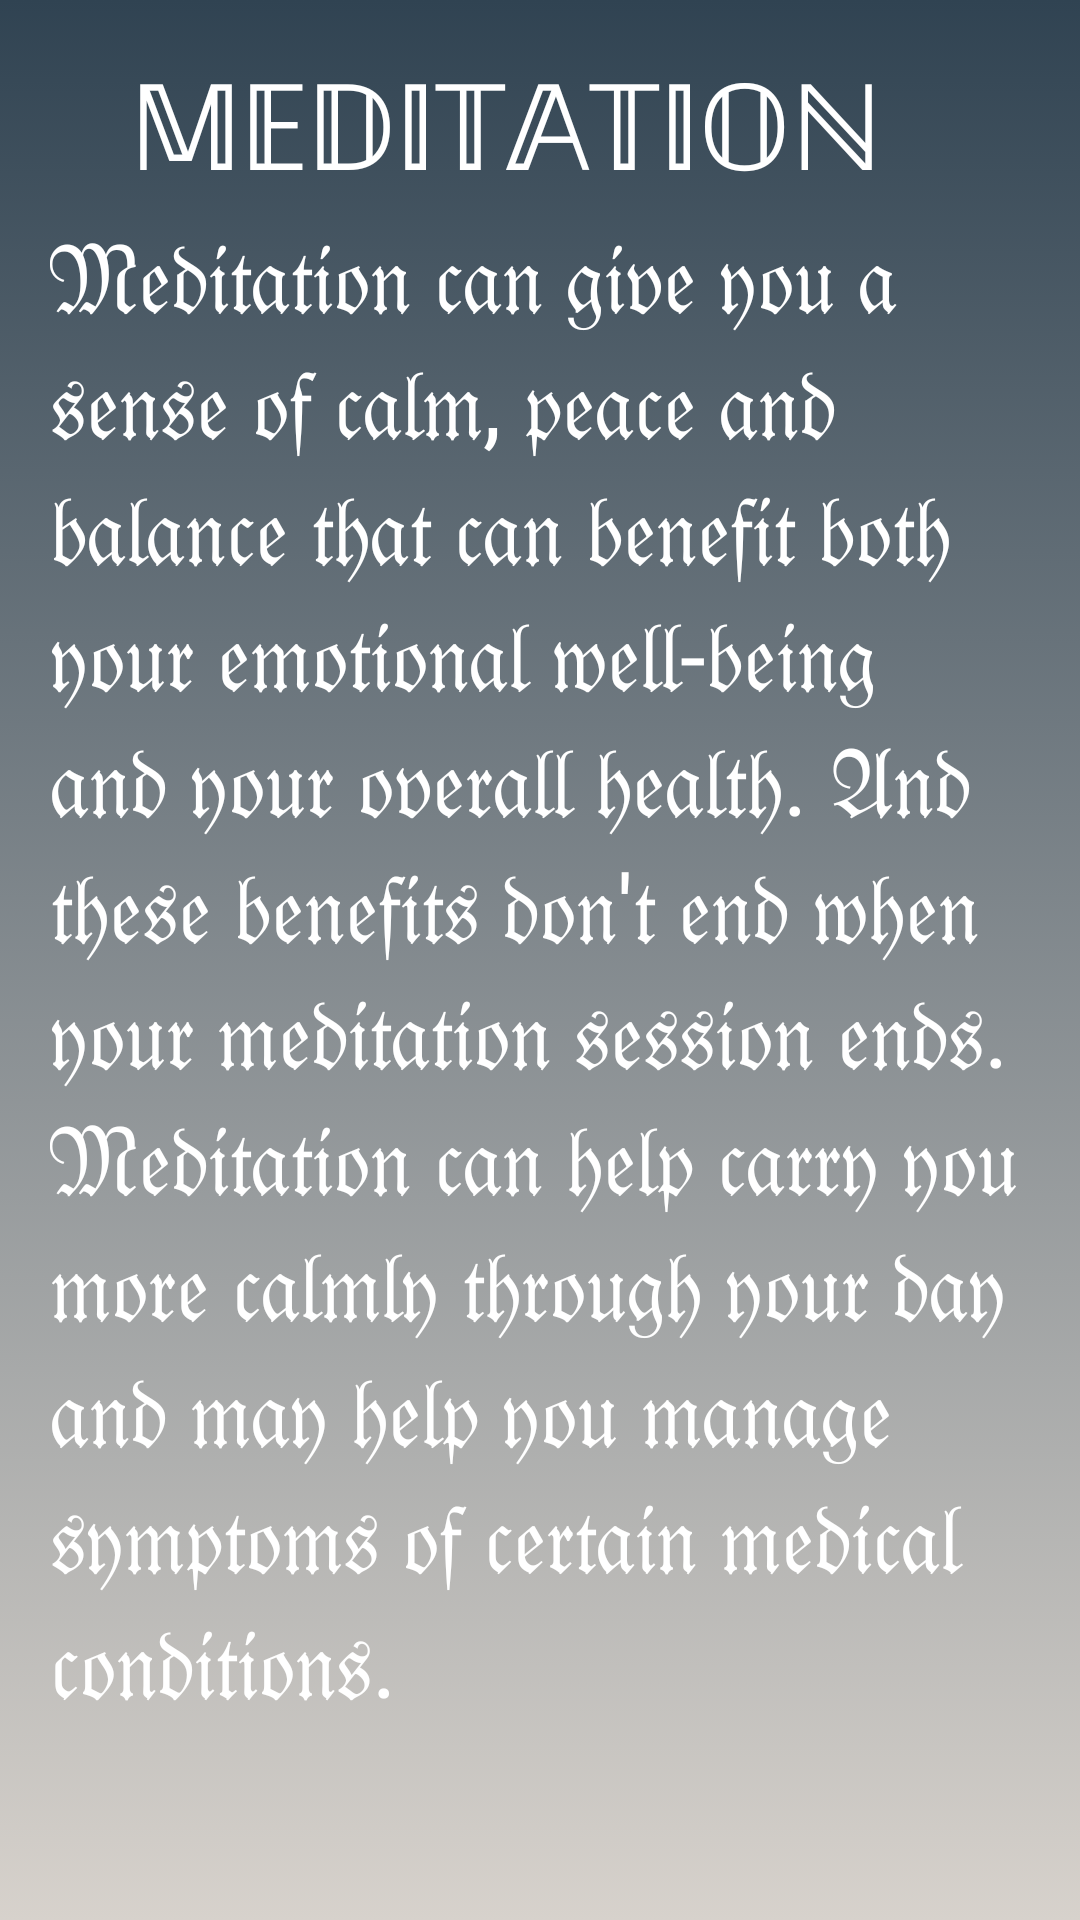

Produce the Android XML layout that renders to this screen, including the resource entries it uses.
<!-- AndroidManifest.xml: application theme Theme.Age_experi -->
<!-- res/layout/activity_meditation.xml -->
<?xml version="1.0" encoding="utf-8"?>
<androidx.constraintlayout.widget.ConstraintLayout xmlns:android="http://schemas.android.com/apk/res/android"
    xmlns:app="http://schemas.android.com/apk/res-auto"
    xmlns:tools="http://schemas.android.com/tools"
    android:layout_width="match_parent"
    android:layout_height="match_parent"
    android:background="@drawable/food_baground"
    tools:context=".Meditation">

    <TextView
        android:id="@+id/textView5"
        android:layout_width="326dp"
        android:layout_height="555dp"
        android:text="𝔐𝔢𝔡𝔦𝔱𝔞𝔱𝔦𝔬𝔫 𝔠𝔞𝔫 𝔤𝔦𝔳𝔢 𝔶𝔬𝔲 𝔞 𝔰𝔢𝔫𝔰𝔢 𝔬𝔣 𝔠𝔞𝔩𝔪, 𝔭𝔢𝔞𝔠𝔢 𝔞𝔫𝔡 𝔟𝔞𝔩𝔞𝔫𝔠𝔢 𝔱𝔥𝔞𝔱 𝔠𝔞𝔫 𝔟𝔢𝔫𝔢𝔣𝔦𝔱 𝔟𝔬𝔱𝔥 𝔶𝔬𝔲𝔯 𝔢𝔪𝔬𝔱𝔦𝔬𝔫𝔞𝔩 𝔴𝔢𝔩𝔩-𝔟𝔢𝔦𝔫𝔤 𝔞𝔫𝔡 𝔶𝔬𝔲𝔯 𝔬𝔳𝔢𝔯𝔞𝔩𝔩 𝔥𝔢𝔞𝔩𝔱𝔥. 𝔄𝔫𝔡 𝔱𝔥𝔢𝔰𝔢 𝔟𝔢𝔫𝔢𝔣𝔦𝔱𝔰 𝔡𝔬𝔫'𝔱 𝔢𝔫𝔡 𝔴𝔥𝔢𝔫 𝔶𝔬𝔲𝔯 𝔪𝔢𝔡𝔦𝔱𝔞𝔱𝔦𝔬𝔫 𝔰𝔢𝔰𝔰𝔦𝔬𝔫 𝔢𝔫𝔡𝔰. 𝔐𝔢𝔡𝔦𝔱𝔞𝔱𝔦𝔬𝔫 𝔠𝔞𝔫 𝔥𝔢𝔩𝔭 𝔠𝔞𝔯𝔯𝔶 𝔶𝔬𝔲 𝔪𝔬𝔯𝔢 𝔠𝔞𝔩𝔪𝔩𝔶 𝔱𝔥𝔯𝔬𝔲𝔤𝔥 𝔶𝔬𝔲𝔯 𝔡𝔞𝔶 𝔞𝔫𝔡 𝔪𝔞𝔶 𝔥𝔢𝔩𝔭 𝔶𝔬𝔲 𝔪𝔞𝔫𝔞𝔤𝔢 𝔰𝔶𝔪𝔭𝔱𝔬𝔪𝔰 𝔬𝔣 𝔠𝔢𝔯𝔱𝔞𝔦𝔫 𝔪𝔢𝔡𝔦𝔠𝔞𝔩 𝔠𝔬𝔫𝔡𝔦𝔱𝔦𝔬𝔫𝔰."
        android:textColor="@color/white"
        android:textSize="31sp"
        app:layout_constraintBottom_toBottomOf="parent"
        app:layout_constraintEnd_toEndOf="parent"
        app:layout_constraintHorizontal_bias="0.494"
        app:layout_constraintStart_toStartOf="parent"
        app:layout_constraintTop_toTopOf="parent"
        app:layout_constraintVertical_bias="0.835" />

    <TextView
        android:id="@+id/textView9"
        android:layout_width="272dp"
        android:layout_height="53dp"
        android:text="𝕄𝔼𝔻𝕀𝕋𝔸𝕋𝕀𝕆ℕ"
        android:textColor="@color/white"
        android:textSize="40sp"
        app:layout_constraintBottom_toTopOf="@+id/textView5"
        app:layout_constraintEnd_toEndOf="parent"
        app:layout_constraintHorizontal_bias="0.496"
        app:layout_constraintStart_toStartOf="parent"
        app:layout_constraintTop_toTopOf="parent"
        app:layout_constraintVertical_bias="0.776" />
</androidx.constraintlayout.widget.ConstraintLayout>
<!-- resources referenced by this layout -->
<resources>
  <color name="white">#FFFFFFFF</color>
  <!-- drawable food_baground (drawable) -->
  <?xml version="1.0" encoding="utf-8"?>
  <selector xmlns:android="http://schemas.android.com/apk/res/android">
      <item>
          <shape android:layout_width="wrap_content">
              <gradient android:angle="90" android:endColor="#304352" android:startColor="#d7d2cc" android:type="linear"/>
          </shape>
  
      </item>
  </selector>
  <style name="Theme.Age_experi" parent="Theme.MaterialComponents.DayNight.NoActionBar">
          
          <item name="colorPrimary">@color/purple_500</item>
          <item name="colorPrimaryVariant">@color/purple_700</item>
          <item name="colorOnPrimary">@color/white</item>
          
          <item name="colorSecondary">@color/teal_200</item>
          <item name="colorSecondaryVariant">@color/teal_700</item>
          <item name="colorOnSecondary">@color/black</item>
          
          <item name="android:statusBarColor" tools:targetApi="l">?attr/colorPrimaryVariant</item>
          
      </style>
  <color name="purple_500">#FF6200EE</color>
  <color name="purple_700">#FF3700B3</color>
  <color name="teal_200">#FF03DAC5</color>
  <color name="teal_700">#FF018786</color>
  <color name="black">#FF000000</color>
</resources>
